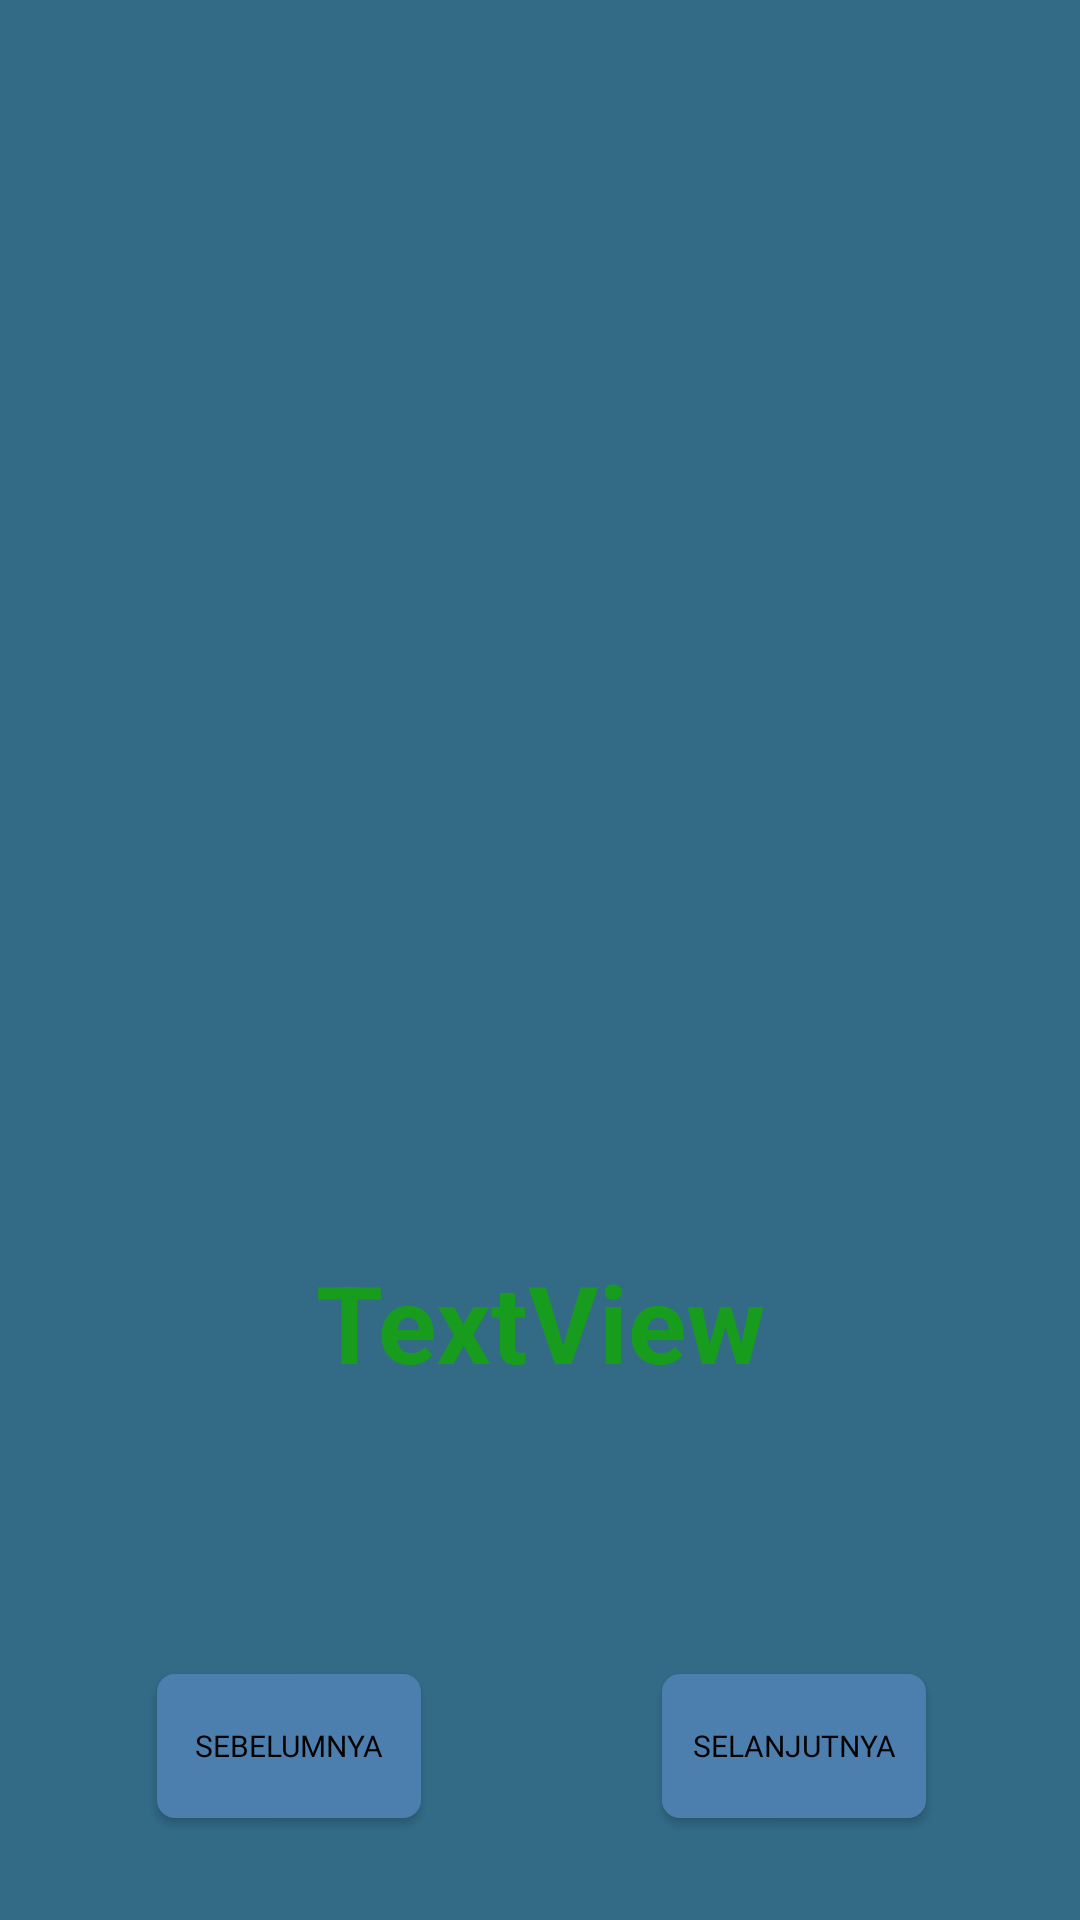

Here is an Android app screen rendered from its layout file. Give the layout XML and the strings, colors and styles it references.
<!-- AndroidManifest.xml: application theme Theme.HomeWorkout -->
<!-- res/layout/activity_timer_workout.xml -->
<?xml version="1.0" encoding="utf-8"?>
<androidx.constraintlayout.widget.ConstraintLayout
    xmlns:android="http://schemas.android.com/apk/res/android"
    xmlns:app="http://schemas.android.com/apk/res-auto"
    xmlns:tools="http://schemas.android.com/tools"
    android:layout_width="match_parent"
    android:background="@color/abuabusedeng"
    android:layout_height="match_parent"
    tools:context=".ui.menulatihan.TimerWorkoutActivity">


    <ImageView
        android:id="@+id/image"
        android:layout_width="215dp"
        android:layout_height="234dp"
        android:layout_marginTop="84dp"
        android:src="@drawable/ic_gauge"
        app:layout_constraintEnd_toEndOf="parent"
        app:layout_constraintStart_toStartOf="parent"
        app:layout_constraintTop_toTopOf="parent" />

    <TextView
        android:id="@+id/textView"
        android:layout_width="259dp"
        android:layout_height="198dp"
        android:gravity="center_horizontal|center_vertical"
        android:text="TextView"
        android:textColor="#189C1E"
        android:textSize="36sp"
        android:textStyle="bold"
        app:layout_constraintBottom_toBottomOf="parent"
        app:layout_constraintEnd_toEndOf="parent"
        app:layout_constraintStart_toStartOf="parent"
        app:layout_constraintTop_toBottomOf="@+id/image"
        app:layout_constraintVertical_bias="0.19" />

    <Button
        android:id="@+id/button_sebelumnya"
        android:layout_width="wrap_content"
        android:layout_height="wrap_content"
        android:layout_gravity="center"
        android:layout_marginBottom="16dp"
        android:background="@drawable/round_button"
        android:fontFamily="@font/nunito_semibold"
        android:text="sebelumnya"
        android:textColor="#000000"
        android:textSize="10sp"
        app:layout_constraintBottom_toBottomOf="parent"
        app:layout_constraintEnd_toEndOf="parent"
        app:layout_constraintHorizontal_bias="0.193"
        app:layout_constraintStart_toStartOf="parent"
        app:layout_constraintTop_toBottomOf="@+id/textView"
        tools:ignore="TextContrastCheck" />

    <Button
        android:id="@+id/button_selanjutnya"
        android:layout_width="wrap_content"
        android:layout_height="wrap_content"
        android:layout_gravity="center"
        android:layout_marginBottom="16dp"
        android:background="@drawable/round_button"
        android:fontFamily="@font/nunito_semibold"
        android:text="selanjutnya"
        android:textColor="#000000"
        android:textSize="10sp"
        app:layout_constraintBottom_toBottomOf="parent"
        app:layout_constraintEnd_toEndOf="parent"
        app:layout_constraintHorizontal_bias="0.61"
        app:layout_constraintStart_toEndOf="@+id/button_sebelumnya"
        app:layout_constraintTop_toBottomOf="@+id/textView"
        tools:ignore="TextContrastCheck" />

</androidx.constraintlayout.widget.ConstraintLayout>
<!-- resources referenced by this layout -->
<resources>
  <color name="abuabusedeng">#336B87</color>
  <!-- drawable round_button (drawable) -->
  <?xml version="1.0" encoding="utf-8"?>
  <shape xmlns:android="http://schemas.android.com/apk/res/android">
      <corners android:radius="6dp"/>
      <solid android:color="@color/abuabu"/>
  
  </shape>
  <style name="Theme.HomeWorkout" parent="Theme.MaterialComponents.DayNight.NoActionBar">
          
          <item name="colorPrimary">@color/purple_500</item>
          <item name="colorPrimaryVariant">@color/purple_700</item>
          <item name="colorOnPrimary">@color/white</item>
          
          <item name="colorSecondary">@color/teal_200</item>
          <item name="colorSecondaryVariant">@color/teal_700</item>
          <item name="colorOnSecondary">@color/black</item>
          
          <item name="android:statusBarColor" tools:targetApi="l">?attr/colorPrimaryVariant</item>
          
      </style>
  <color name="abuabu">#4D7FAE</color>
  <color name="purple_500">#FFFFFFFF</color>
  <color name="purple_700">#FF3700B3</color>
  <color name="white">#FFFFFFFF</color>
  <color name="teal_200">#FF03DAC5</color>
  <color name="teal_700">#FF018786</color>
  <color name="black">#FF000000</color>
</resources>
